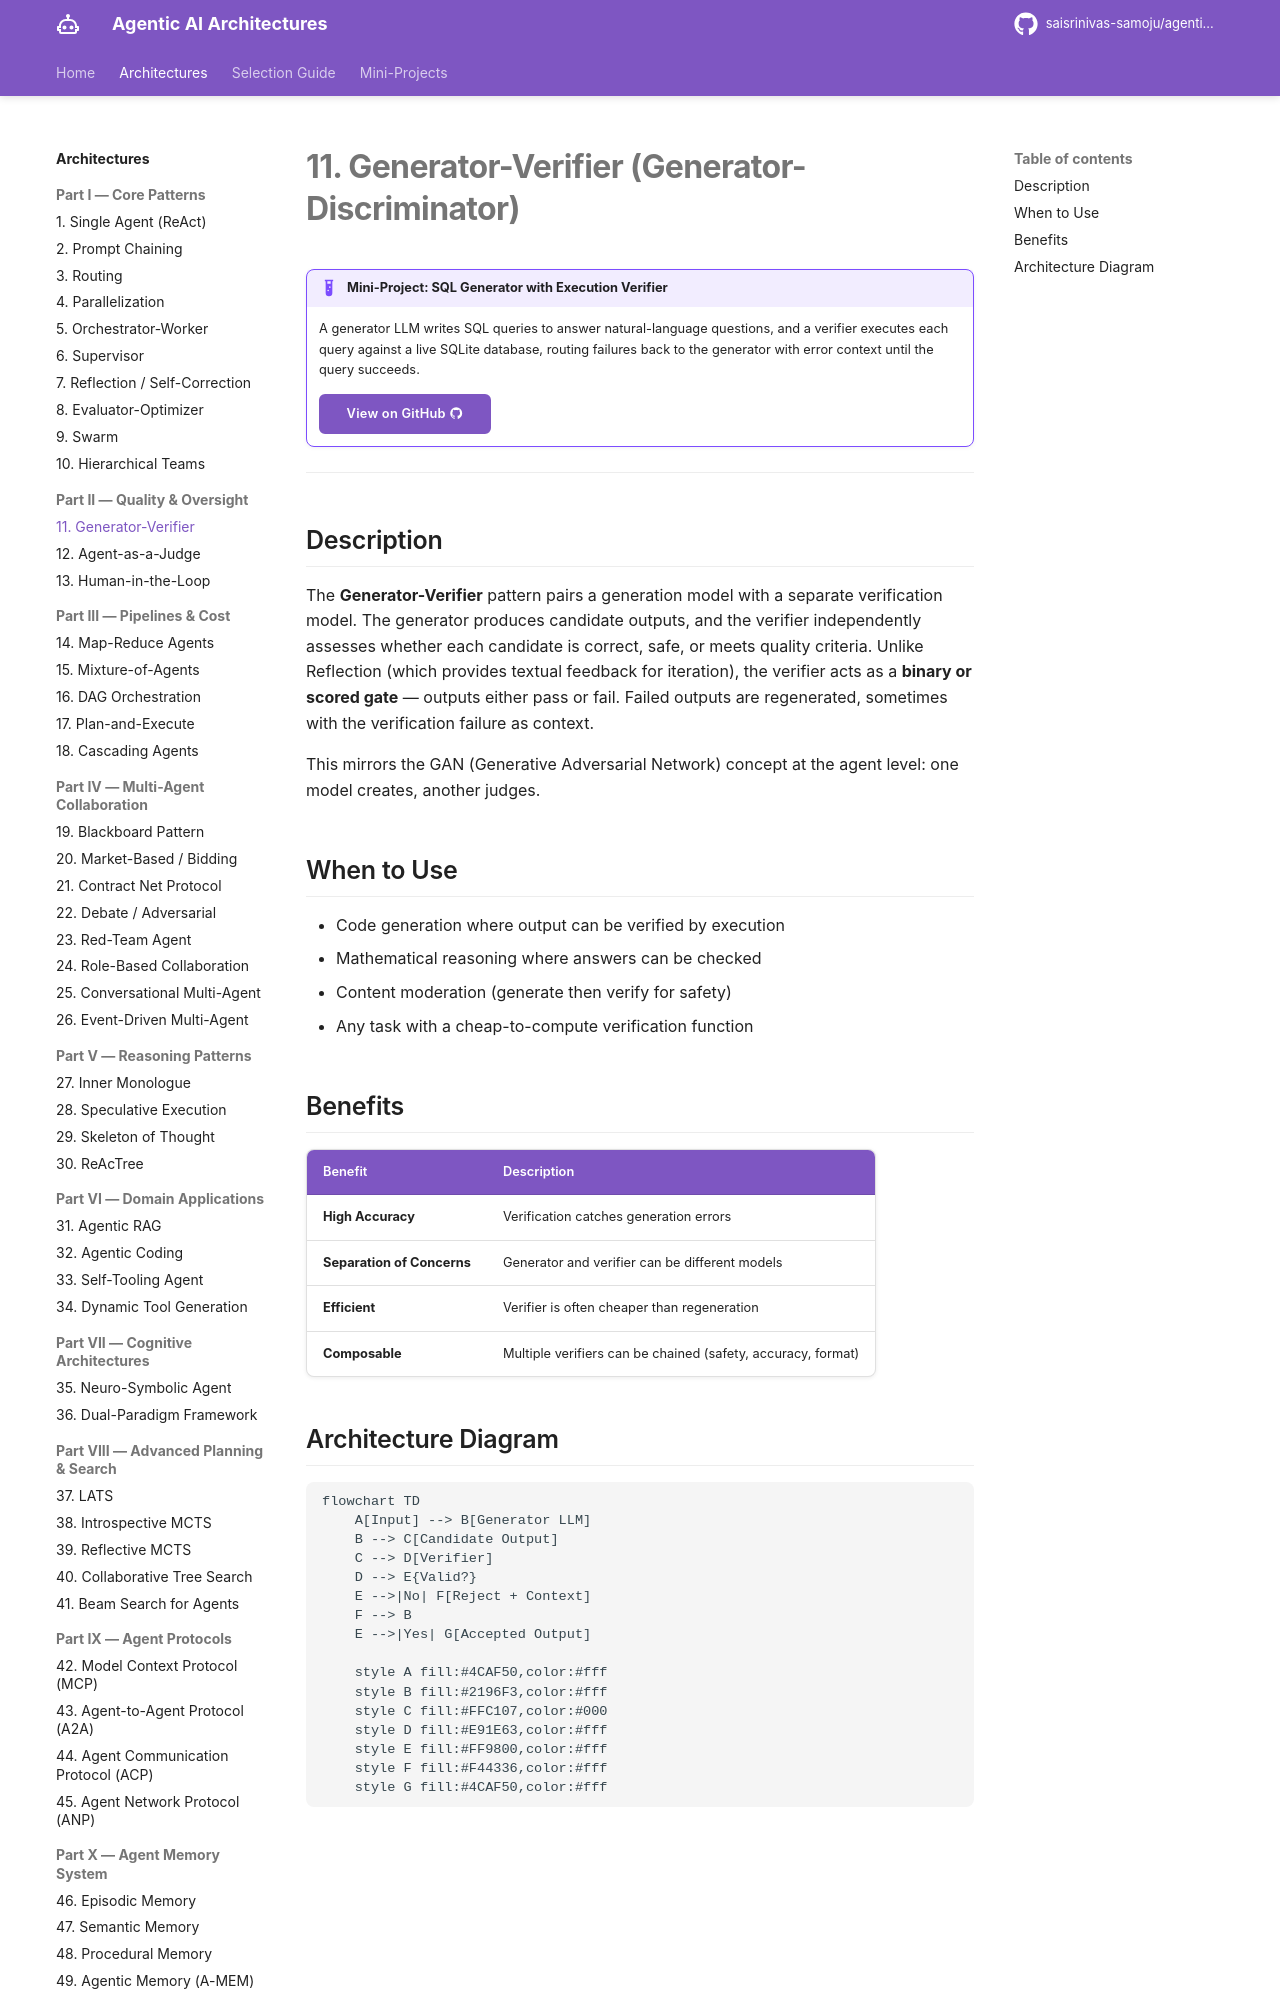

repository: saisrinivas-samoju/agentic_architectures · page: architectures/generator-verifier/index.html · generator: mkdocs

# 11. Generator-Verifier (Generator-Discriminator)

!!! example "Mini-Project: SQL Generator with Execution Verifier"
    A generator LLM writes SQL queries to answer natural-language questions, and a verifier executes each query against a live SQLite database, routing failures back to the generator with error context until the query succeeds.

    [View on GitHub :material-github:](https://github.com/saisrinivas-samoju/agentic_architectures/blob/main/mini-projects/11-sql-generator-verifier.ipynb){ .md-button .md-button--primary }

---

## Description

The **Generator-Verifier** pattern pairs a generation model with a separate verification model. The generator produces candidate outputs, and the verifier independently assesses whether each candidate is correct, safe, or meets quality criteria. Unlike Reflection (which provides textual feedback for iteration), the verifier acts as a **binary or scored gate** — outputs either pass or fail. Failed outputs are regenerated, sometimes with the verification failure as context.

This mirrors the GAN (Generative Adversarial Network) concept at the agent level: one model creates, another judges.

## When to Use

- Code generation where output can be verified by execution
- Mathematical reasoning where answers can be checked
- Content moderation (generate then verify for safety)
- Any task with a cheap-to-compute verification function
